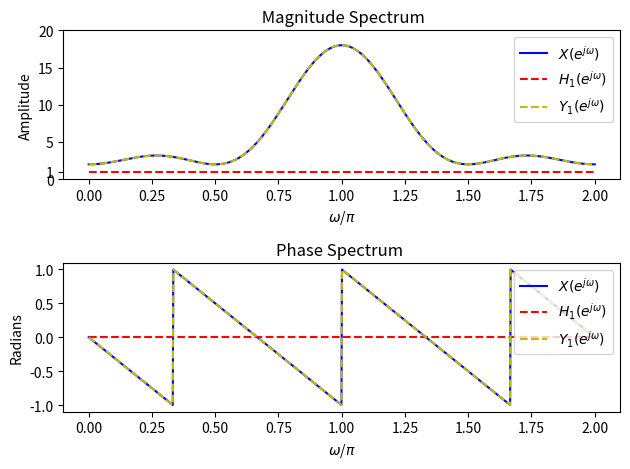
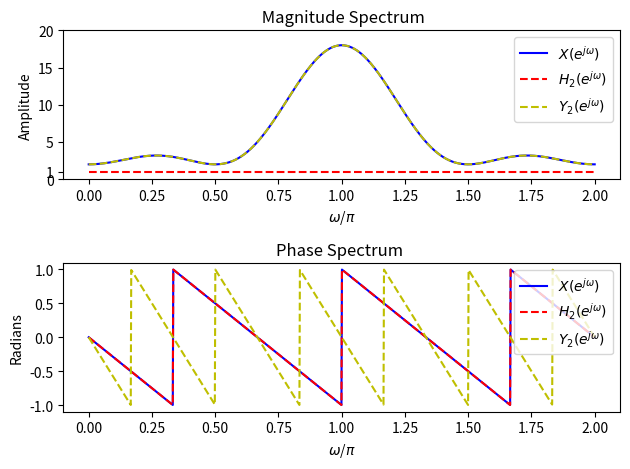
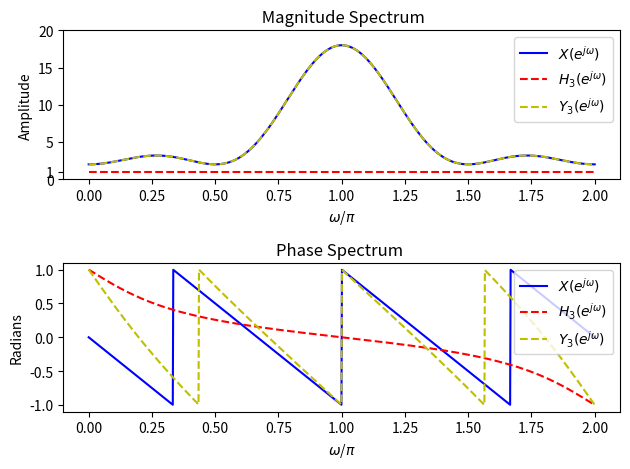

Generate these figures, in order, with matplotlib:
#!/usr/bin/env python3
# -*- coding: utf-8 -*-
"""
Created on Thu Dec 21 10:11:56 2017

[redacted]
"""
import numpy as np 
import matplotlib.pyplot as plt
global pi

 
def cos_exp(omega,constant=1):
    return (np.exp(1j*constant*omega) + np.exp(-1j*constant*omega) ) /2

def PlotResponse(X,H,Y):
    extraticks=[1]
    for idx , ele in enumerate(H): 
        plt.figure(idx)
        plt.subplot(2,1,1)
        plt.plot(omega/pi,np.abs(X),'b',label='$X(e^{j\omega})$')
        plt.plot(omega/pi,np.abs(ele),'r--',label='$H_'+str(idx+1)+'$'+'$(e^{j\omega})$')
        plt.plot(omega/pi,np.abs(Y[idx]),'y--',label='$Y_'+str(idx+1)+'$'+'$(e^{j\omega})$')
        plt.yticks(list(plt.yticks()[0]) + extraticks)
        plt.title(' Magnitude Spectrum')
        plt.xlabel('$\omega$/$\pi$')
        plt.ylabel('Amplitude')
        plt.legend()
        plt.subplot(2,1,2)
        plt.plot(omega/pi,np.angle(X)/pi,'b',label='$X(e^{j\omega})$')
        plt.plot(omega/pi,np.angle(ele)/pi,'r--',label='$H_'+str(idx+1)+'$'+'$(e^{j\omega})$')
        plt.plot(omega/pi,np.angle(Y[idx])/pi,'y--',label='$Y_'+str(idx+1)+'$'+'$(e^{j\omega})$')
        plt.title('Phase Spectrum ')
        plt.xlabel('$\omega$/$\pi$')
        plt.ylabel('Radians')
        plt.legend(loc='upper right')
        plt.tight_layout()
        plt.show()
    
if __name__ =='__main__':
    pi= np.pi 
    omega = np.linspace(0,2*pi,1024)
    X=np.exp(-1j*3*omega)*(6 - 6*cos_exp(omega) +4*cos_exp(omega,2) -2*cos_exp(omega,3))
    H_1 = np.ones(np.size(omega))
    H_2 = np.exp(-1j*3*omega)
    H_3 = (0.4-np.exp(-1j*omega))/(1-0.4*np.exp(-1j*omega))
    Y_1=X*H_1
    Y_2=X*H_2
    Y_3=X*H_3
    H_List = [H_1,H_2,H_3]
    Y_List = [Y_1,Y_2,Y_3 ]
    PlotResponse(X,H_List,Y_List) 
    #tested angle functrion
    #ang=np.arctan(np.sin(omega)/(-2.5+np.cos(omega)))-np.arctan(np.sin(omega)/(-0.4+np.cos(omega)))
    #plt.plot(omega/pi,ang)
    #plt.figure(3)

